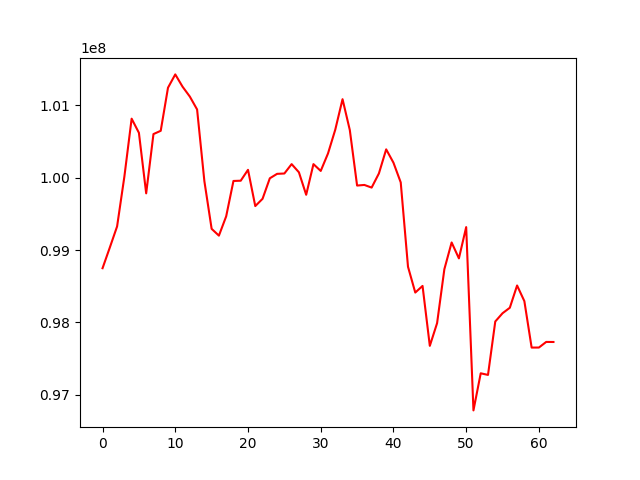

The table this chart was drawn from, first rows:
, 0
0, 98749408
1, 99035680
2, 99327177
3, 100015057
4, 100817552
5, 100621983
6, 99784728
7, 100604519
8, 100649745
9, 101245798
10, 101429829
11, 101259996
12, 101123292
13, 100944859
14, 99954694
15, 99293920
16, 99199957
17, 99467102
18, 99956073
19, 99959542
20, 100110031
21, 99608758
22, 99709165
23, 99992991
24, 100054469
25, 100059262
26, 100189039
27, 100076034
28, 99765049
29, 100188993
30, 100094779
31, 100336255
32, 100665694
33, 101086969
34, 100659474
35, 99892562
36, 99900998
37, 99864524
38, 100060157
39, 100393229
40, 100208663
41, 99936080
42, 98769731
43, 98412749
44, 98504501
45, 97675651
46, 97989823
47, 98735875
48, 99105387
49, 98885402
50, 99317778
51, 96782928
52, 97296034
53, 97273657
54, 98012490
55, 98126729
56, 98202532
57, 98510495
58, 98293887
59, 97651813
... 3 more rows
